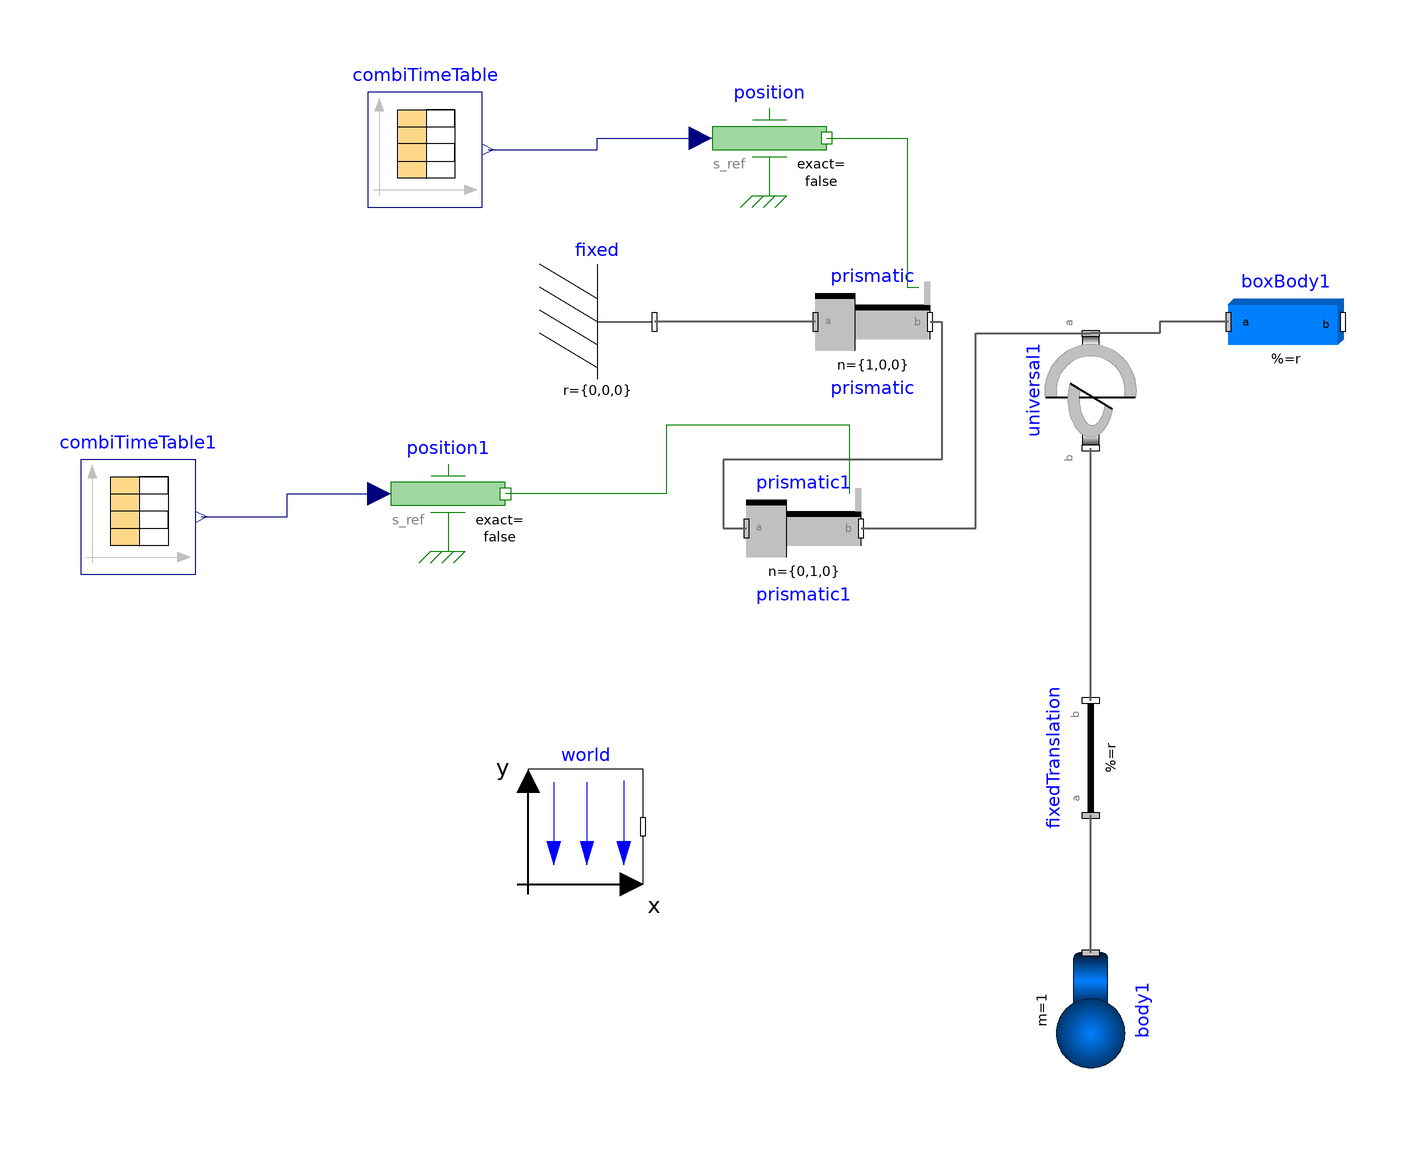

This picture is the connection diagram that the Modelica source below describes through its graphical annotations.

model ModelSwingyNot3D
  inner Modelica.Mechanics.MultiBody.World world(g=9.81, n(displayUnit="1") = {
      0,0,-1})
              annotation (Placement(transformation(extent={{-78,-52},{-58,-32}})));
  Modelica.Mechanics.MultiBody.Joints.Prismatic prismatic(useAxisFlange=true,
                                                          n(displayUnit="1")=
      {1,0,0}) annotation (Placement(transformation(extent={{-28,36},{-8,56}})));
  Modelica.Mechanics.MultiBody.Parts.Body body1(m=1) annotation (Placement(
        transformation(
        extent={{-10,-10},{10,10}},
        rotation=-90,
        origin={20,-74})));
  Modelica.Mechanics.MultiBody.Parts.FixedTranslation fixedTranslation(r={0,0,1})
    annotation (Placement(transformation(
        extent={{-10,-10},{10,10}},
        rotation=90,
        origin={20,-30})));
  Modelica.Mechanics.MultiBody.Parts.BodyBox boxBody1(r={0.5,0,0}, width=0.06)
    annotation (Placement(transformation(extent={{44,36},{64,56}})));
  Modelica.Mechanics.MultiBody.Parts.Fixed fixed
    annotation (Placement(transformation(extent={{-76,36},{-56,56}})));
  Modelica.Mechanics.Translational.Sources.Position position(exact=false)
    annotation (Placement(transformation(extent={{-46,68},{-26,88}})));
  Modelica.Blocks.Sources.CombiTimeTable combiTimeTable(table=[0,0; 0.5,0.1; 1,
        0.2; 1.5,0.35; 2,0.4; 2.5,0.41; 3,0.44; 3.5,0.46; 4,0.48; 4.5,0.5; 5,
        0.51; 5.5,0.55; 6,0.6; 6.5,0.7; 7,0.71; 7.5,0.73; 8,0.8; 8.5,0.85; 9,
        0.9; 9.5,1], smoothness=Modelica.Blocks.Types.Smoothness.ContinuousDerivative)
    annotation (Placement(transformation(extent={{-106,66},{-86,86}})));
  Modelica.Mechanics.MultiBody.Joints.Prismatic prismatic1(useAxisFlange=true,
      n(displayUnit="1") = {0,1,0})
               annotation (Placement(transformation(extent={{-40,0},{-20,20}})));
  Modelica.Blocks.Sources.CombiTimeTable combiTimeTable1(table=[0,0; 0.5,0.1; 1,
        0.2; 1.5,0.35; 2,0.4; 2.5,0.41; 3,0.44; 3.5,0.46; 4,0.48; 4.5,0.5; 5,
        0.51; 5.5,0.55; 6,0.6; 6.5,0.7; 7,0.71; 7.5,0.73; 8,0.8; 8.5,0.85; 9,
        0.9; 9.5,1], smoothness=Modelica.Blocks.Types.Smoothness.ContinuousDerivative)
    annotation (Placement(transformation(extent={{-156,2},{-136,22}})));
  Modelica.Mechanics.Translational.Sources.Position position1
    annotation (Placement(transformation(extent={{-102,6},{-82,26}})));
  Universal universal1(
    n_x(displayUnit="1") = {1,0,0},
    n_y(displayUnit="1") = {0,1,0},
    Dx=1,
    Dy=0.1) annotation (Placement(transformation(
        extent={{-10,-10},{10,10}},
        rotation=-90,
        origin={20,34})));

  Real Result;


equation
  connect(body1.frame_a, fixedTranslation.frame_a) annotation (Line(
      points={{20,-64},{20,-40}},
      color={95,95,95},
      thickness=0.5));
  connect(prismatic.frame_a, fixed.frame_b) annotation (Line(
      points={{-28,46},{-56,46}},
      color={95,95,95},
      thickness=0.5));
  connect(position.flange, prismatic.axis) annotation (Line(points={{-26,78},{-12,
          78},{-12,52},{-10,52}},     color={0,127,0}));
  connect(combiTimeTable.y[1], position.s_ref) annotation (Line(points={{-85,76},
          {-66,76},{-66,78},{-48,78}}, color={0,0,127}));
  connect(prismatic1.axis, position1.flange) annotation (Line(points={{-22,16},
          {-22,28},{-54,28},{-54,16},{-82,16}}, color={0,127,0}));
  connect(combiTimeTable1.y[1], position1.s_ref) annotation (Line(points={{-135,
          12},{-120,12},{-120,16},{-104,16}}, color={0,0,127}));
  connect(prismatic.frame_b, prismatic1.frame_a) annotation (Line(
      points={{-8,46},{-6,46},{-6,22},{-44,22},{-44,10},{-40,10}},
      color={95,95,95},
      thickness=0.5));
  connect(prismatic1.frame_b, universal1.frame_a) annotation (Line(
      points={{-20,10},{0,10},{0,44},{20,44}},
      color={95,95,95},
      thickness=0.5));
  connect(boxBody1.frame_a, universal1.frame_a) annotation (Line(
      points={{44,46},{32,46},{32,44},{20,44}},
      color={95,95,95},
      thickness=0.5));
  connect(fixedTranslation.frame_b, universal1.frame_b) annotation (Line(
      points={{20,-20},{20,24}},
      color={95,95,95},
      thickness=0.5));

  Result = max(abs(universal1.phi_x),abs(universal1.phi_y));

   annotation (Icon(coordinateSystem(preserveAspectRatio=false, extent={{-180,-100},
            {100,100}}), graphics={Text(
          extent={{-218,114},{142,-114}},
          lineColor={28,108,200},
          fillColor={0,0,127},
          fillPattern=FillPattern.None,
          textString="3D",
          textStyle={TextStyle.Bold})}),                         Diagram(
        coordinateSystem(preserveAspectRatio=false, extent={{-180,-100},{100,100}})));
end ModelSwingyNot3D;